Run: headless pygame with SDL's dummy video driver; simulated clock (each Clock.tick advances the game by its frame time, no real sleeping); random seed 0; keys injected as events and as key.get_pressed() state; no mouse input.
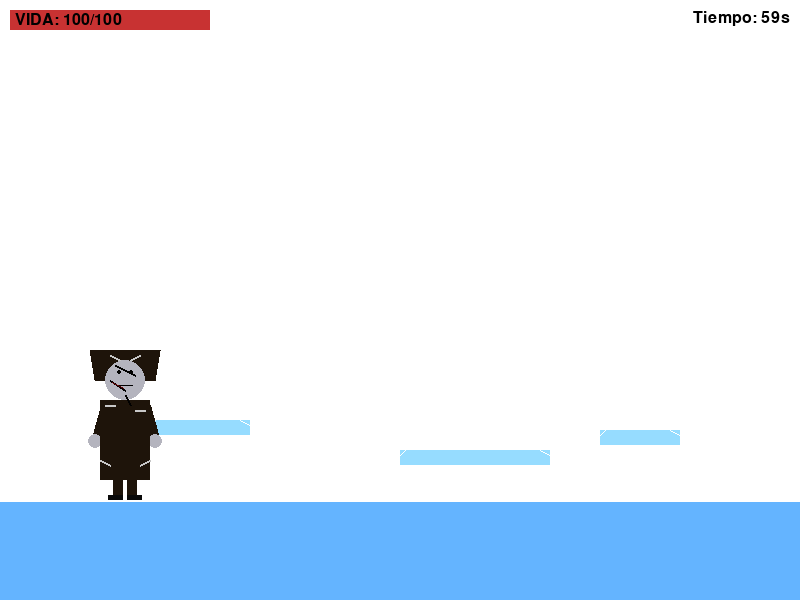
Frame 1 of 4 · flips 1–60 · no input
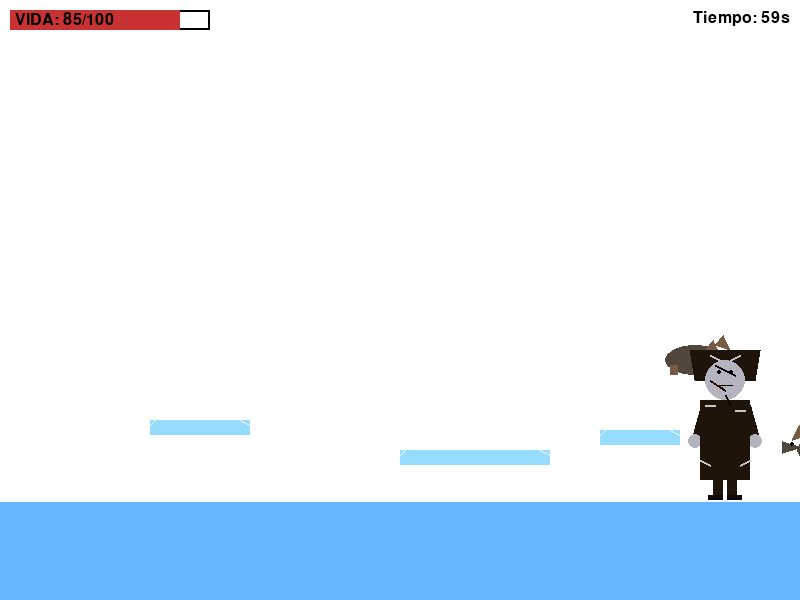
Frame 2 of 4 · flips 61–180 · tapped SPACE, RETURN · held RIGHT (→), D
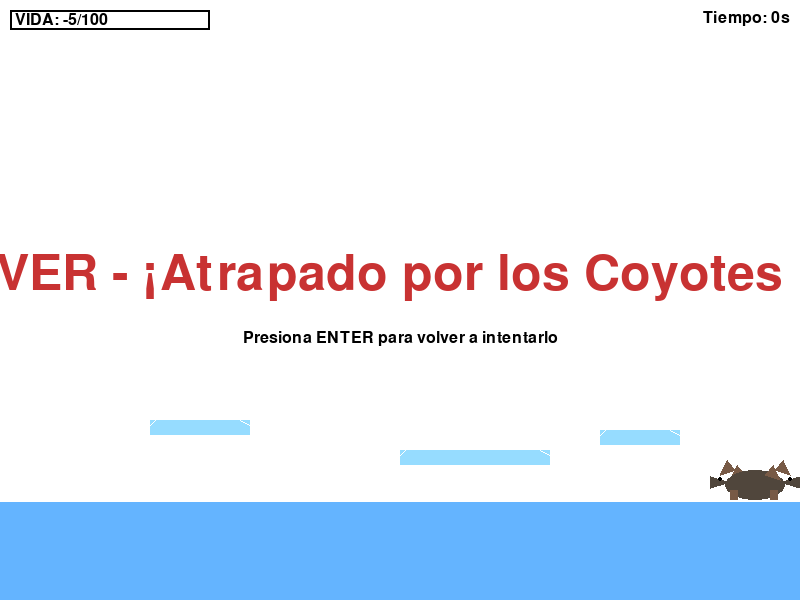
Frame 3 of 4 · flips 181–300 · held DOWN (↓), S
Frame 4 of 4 · flips 301–420 · held LEFT (←), A, UP (↑), W · screen unchanged from frame 3, image omitted

The pygame program that drew these frames:

import pygame
import sys
import random
import time

# --- Inicialización ---
pygame.init()
ANCHO, ALTO = 800, 600
pantalla = pygame.display.set_mode((ANCHO, ALTO))
pygame.display.set_caption("Frankenstein 2D: Supervivencia de Coyote")
clock = pygame.time.Clock()
FPS = 30

# --- Colores ---
BLANCO = (255, 255, 255)
GRIS_CADAVERICO = (180, 180, 190)
NEGRO = (0, 0, 0)
MARRON_OSCURO_ABRIGO = (30, 20, 10)
ROJO_OSCURO_HERIDA = (100, 0, 0)
GRIS_CLARO = (200, 200, 200)
NEGRO_ZAPATO = (10, 10, 10)
AZUL_HIELO = (150, 220, 255)
AZUL_SUELO_HIELO = (100, 180, 255)
ROJO_VIDA = (200, 50, 50)
VERDE_VICTORIA = (50, 200, 50)
GRIS_COYOTE = (80, 70, 60) # Un gris más marrón para el coyote
MARRON_COYOTE = (120, 90, 70) # Un poco de marrón para las patas/orejas

# --- Tipografía ---
fuente_pequena = pygame.font.Font(None, 24)
fuente_grande = pygame.font.Font(None, 74)

# --- Propiedades del Personaje ---
x, y = 100, 400
ancho_personaje = 50
alto_personaje = 100
velocidad = 5
salto = False
vel_y = 0
gravedad = 1
suelo_base = 400

# --- Variables del Juego ---
VIDA_MAXIMA = 100
vida_frankenstein = VIDA_MAXIMA
TIEMPO_SUPERVIVENCIA_SEGS = 60
tiempo_inicio = time.time()
juego_terminado = False
victoria = False

# --- Plataformas de Hielo ---
plataformas = [
    pygame.Rect(150, 420, 100, 15),
    pygame.Rect(400, 450, 150, 15),
    pygame.Rect(600, 430, 80, 15),
]

# --- Animación de Frankenstein ---
frame_counter = 0
animation_speed = 5
current_frame = 0
is_moving = False

# --- Clase Coyote (Enemigo Mejorado) ---
class Coyote:
    def __init__(self, x, y, velocidad):
        self.ancho = 60 # Más grande
        self.alto = 35 # Más alto
        self.x = x
        self.y = y - self.alto
        self.velocidad = velocidad
        self.rect = pygame.Rect(self.x, self.y, self.ancho, self.alto)
        self.damage_cooldown = 0
        self.color_cuerpo = GRIS_COYOTE
        self.color_detalles = MARRON_COYOTE
        
        self.salto = False
        self.vel_salto_y = 0
        self.fuerza_salto = -10 # Menos que Frankenstein, pero suficiente para plataformas

    def mover_hacia_jugador(self, jugador_x, plataformas):
        # Aplicar gravedad primero para el salto
        if self.salto:
            self.y += self.vel_salto_y
            self.vel_salto_y += gravedad
            self.rect.y = self.y
        
        # Colisión y aterrizaje del coyote
        en_suelo_actual = False
        # Para el coyote, el hitbox inferior es importante para el suelo
        coyote_pie_rect = pygame.Rect(self.x, self.y + self.alto - 5, self.ancho, 5) 

        # Verificar plataformas
        for plat in plataformas:
            if coyote_pie_rect.colliderect(plat) and self.vel_salto_y >= 0:
                self.y = plat.top - self.alto
                self.rect.y = self.y
                self.salto = False
                self.vel_salto_y = 0
                en_suelo_actual = True
                break

        # Verificar suelo principal
        y_suelo_inicio = suelo_base + alto_personaje
        if coyote_pie_rect.bottom >= y_suelo_inicio and self.vel_salto_y >= 0:
            self.y = y_suelo_inicio - self.alto
            self.rect.y = self.y
            self.salto = False
            self.vel_salto_y = 0
            en_suelo_actual = True
            
        if not en_suelo_actual and not self.salto: # Si no está en el suelo, está en el aire (cae)
            self.salto = True 
            self.vel_salto_y = 1 # Pequeña velocidad inicial para empezar a caer
        
        # Lógica de salto para el coyote
        if en_suelo_actual and random.randint(0, 100) < 2 and abs(self.x - jugador_x) < 200: # 2% de probabilidad de saltar si el jugador está cerca
            self.salto = True
            self.vel_salto_y = self.fuerza_salto

        # Movimiento horizontal (solo si no está en medio de un salto muy alto, para evitar movimientos erráticos)
        if not self.salto or self.vel_salto_y > -5: # Permite moverse un poco durante la caída o un salto bajo
            if self.x < jugador_x:
                self.x += abs(self.velocidad)
            elif self.x > jugador_x:
                self.x -= abs(self.velocidad)
            self.rect.x = self.x

    def dibujar(self, pantalla):
        # Cuerpo principal (óvalo más robusto)
        pygame.draw.ellipse(pantalla, self.color_cuerpo, (self.x, self.y + 5, self.ancho, self.alto - 5))

        # Cabeza (forma más triangular)
        if self.velocidad > 0: # Mirando a la derecha
            # Hocico
            pygame.draw.polygon(pantalla, self.color_cuerpo, [
                (self.x + self.ancho - 5, self.y + self.alto // 2),
                (self.x + self.ancho + 15, self.y + self.alto // 3),
                (self.x + self.ancho + 15, self.y + self.alto * 2 // 3)
            ])
            # Oreja 1
            pygame.draw.polygon(pantalla, self.color_detalles, [
                (self.x + self.ancho - 10, self.y + 5),
                (self.x + self.ancho - 2, self.y - 5),
                (self.x + self.ancho + 5, self.y + 10)
            ])
            # Oreja 2 (más atrás)
            pygame.draw.polygon(pantalla, self.color_detalles, [
                (self.x + self.ancho - 20, self.y + 10),
                (self.x + self.ancho - 12, self.y + 0),
                (self.x + self.ancho - 5, self.y + 15)
            ])
            # Ojo
            pygame.draw.circle(pantalla, NEGRO, (int(self.x + self.ancho + 5), int(self.y + self.alto // 2.5)), 2)

        else: # Mirando a la izquierda
            # Hocico
            pygame.draw.polygon(pantalla, self.color_cuerpo, [
                (self.x + 5, self.y + self.alto // 2),
                (self.x - 15, self.y + self.alto // 3),
                (self.x - 15, self.y + self.alto * 2 // 3)
            ])
            # Oreja 1
            pygame.draw.polygon(pantalla, self.color_detalles, [
                (self.x + 10, self.y + 5),
                (self.x + 2, self.y - 5),
                (self.x - 5, self.y + 10)
            ])
            # Oreja 2 (más atrás)
            pygame.draw.polygon(pantalla, self.color_detalles, [
                (self.x + 20, self.y + 10),
                (self.x + 12, self.y + 0),
                (self.x + 5, self.y + 15)
            ])
            # Ojo
            pygame.draw.circle(pantalla, NEGRO, (int(self.x - 5), int(self.y + self.alto // 2.5)), 2)

        # Patas (rectángulos simples)
        # Pata delantera
        pygame.draw.rect(pantalla, self.color_detalles, (self.x + 5, self.y + self.alto - 10, 8, 10))
        # Pata trasera
        pygame.draw.rect(pantalla, self.color_detalles, (self.x + self.ancho - 15, self.y + self.alto - 10, 8, 10))


# --- Funciones de Dibujo ---

def dibujar_personaje(pantalla, x, y, current_frame):
    # (El código de dibujo de Frankenstein se mantiene igual)
    brazo_largo = 40
    grosor_brazo = 10
    alto_pierna = 15
    ancho_pierna = 10

    # 1. BRAZOS
    sh_x_l, sh_y_l = x + 5, y + 5
    sh_x_r, sh_y_r = x + 45, y + 5
    
    # BRAZO IZQUIERDO
    if current_frame == 0:
        e_x_l, e_y_l = sh_x_l - 10, sh_y_l + brazo_largo * 0.9 
    else:
        e_x_l, e_y_l = sh_x_l + 10, sh_y_l + brazo_largo * 0.9
    pygame.draw.line(pantalla, MARRON_OSCURO_ABRIGO, (sh_x_l, sh_y_l), (e_x_l, e_y_l), grosor_brazo)
    pygame.draw.circle(pantalla, GRIS_CADAVERICO, (e_x_l, e_y_l), grosor_brazo // 2 + 2)

    # BRAZO DERECHO
    if current_frame == 0:
        e_x_r, e_y_r = sh_x_r + 10, sh_y_r + brazo_largo * 0.9 
    else:
        e_x_r, e_y_r = sh_x_r - 10, sh_y_r + brazo_largo * 0.9
    pygame.draw.line(pantalla, MARRON_OSCURO_ABRIGO, (sh_x_r, sh_y_r), (e_x_r, e_y_r), grosor_brazo)
    pygame.draw.circle(pantalla, GRIS_CADAVERICO, (e_x_r, e_y_r), grosor_brazo // 2 + 2)
    
    # 2. CUERPO Y CABEZA 
    pygame.draw.rect(pantalla, MARRON_OSCURO_ABRIGO, (x, y, 50, 80))
    # Abrigo (hombros)
    pygame.draw.polygon(pantalla, MARRON_OSCURO_ABRIGO, [(x - 10, y - 50), (x + 60, y - 50), (x + 55, y - 20), (x - 5, y - 20)])
    # Desgaste
    pygame.draw.line(pantalla, GRIS_CLARO, (x + 5, y + 5), (x + 15, y + 5), 2)
    pygame.draw.line(pantalla, GRIS_CLARO, (x + 35, y + 10), (x + 45, y + 10), 2)
    pygame.draw.line(pantalla, GRIS_CLARO, (x + 0, y + 60), (x + 10, y + 65), 2)
    pygame.draw.line(pantalla, GRIS_CLARO, (x + 50, y + 60), (x + 40, y + 65), 2)
    pygame.draw.line(pantalla, GRIS_CLARO, (x + 10, y - 45), (x + 20, y - 40), 2)
    pygame.draw.line(pantalla, GRIS_CLARO, (x + 40, y - 45), (x + 30, y - 40), 2)

    # Cabeza
    pygame.draw.circle(pantalla, GRIS_CADAVERICO, (x + 25, y - 20), 20)
    pygame.draw.circle(pantalla, NEGRO, (x + 19, y - 28), 2) # Ojo izquierdo
    pygame.draw.circle(pantalla, NEGRO, (x + 31, y - 28), 2) # Ojo derecho
    pygame.draw.line(pantalla, NEGRO, (x + 18, y - 15), (x + 32, y - 15), 1) # Boca
    pygame.draw.line(pantalla, NEGRO, (x + 15, y - 35), (x + 35, y - 25), 2) # Pelo
    pygame.draw.line(pantalla, NEGRO, (x + 10, y - 20), (x + 25, y - 10), 2) # Cicatriz
    pygame.draw.line(pantalla, ROJO_OSCURO_HERIDA, (x + 12, y - 18), (x + 23, y - 12), 1) # Herida
    pygame.draw.line(pantalla, NEGRO, (x + 25, y - 5), (x + 30, y + 5), 2) # Costura en el cuello

    # 3. PIERNAS Y PIES
    base_y = y + 80
    hip_x_l, hip_x_r = x + 18, x + 32
    
    # Lógica de animación de piernas
    if current_frame == 0:
        offset_x_l = 0
        offset_x_r = 5
    else:
        offset_x_l = 5
        offset_x_r = 0
        
    # Pierna Izquierda
    pygame.draw.rect(pantalla, MARRON_OSCURO_ABRIGO, (hip_x_l - ancho_pierna/2, base_y, ancho_pierna, alto_pierna))
    pygame.draw.rect(pantalla, NEGRO_ZAPATO, (hip_x_l - 10 + offset_x_l, base_y + alto_pierna, ancho_pierna * 1.5, 5))
    
    # Pierna Derecha
    pygame.draw.rect(pantalla, MARRON_OSCURO_ABRIGO, (hip_x_r - ancho_pierna/2, base_y, ancho_pierna, alto_pierna))
    pygame.draw.rect(pantalla, NEGRO_ZAPATO, (hip_x_r - 10 + offset_x_r, base_y + alto_pierna, ancho_pierna * 1.5, 5))

def dibujar_barra_vida(pantalla, vida_actual, vida_maxima):
    ancho_barra = 200
    alto_barra = 20
    x_barra, y_barra = 10, 10
    
    porcentaje_vida = vida_actual / vida_maxima
    ancho_relleno = int(ancho_barra * porcentaje_vida)
    
    pygame.draw.rect(pantalla, NEGRO, (x_barra, y_barra, ancho_barra, alto_barra), 2)
    pygame.draw.rect(pantalla, ROJO_VIDA, (x_barra, y_barra, ancho_relleno, alto_barra))
    
    texto_vida = fuente_pequena.render(f"VIDA: {vida_actual}/{vida_maxima}", True, NEGRO)
    pantalla.blit(texto_vida, (x_barra + 5, y_barra + 2))

def dibujar_temporizador(pantalla, tiempo_restante):
    texto_tiempo = fuente_pequena.render(f"Tiempo: {max(0, int(tiempo_restante))}s", True, NEGRO)
    pantalla.blit(texto_tiempo, (ANCHO - texto_tiempo.get_width() - 10, 10))

# --- Gestión de Coyotes ---
coyotes = []
intervalo_aparicion_frames = 90
contador_aparicion = 0
VELOCIDAD_COYOTE = 3 # Un poco más rápido
DAÑO_COYOTE = 15 # Más daño

# --- Bucle principal ---
while True:
    for event in pygame.event.get():
        if event.type == pygame.QUIT:
            pygame.quit()
            sys.exit()
        
        if juego_terminado and event.type == pygame.KEYDOWN and event.key == pygame.K_RETURN:
            # Resetear variables
            x, y = 100, 400
            vida_frankenstein = VIDA_MAXIMA
            tiempo_inicio = time.time()
            juego_terminado = False
            victoria = False
            coyotes = [] # Limpiar la lista de coyotes
            vel_y = 0
            salto = False

    if not juego_terminado:
        # --- Cálculo de Tiempo ---
        tiempo_transcurrido = time.time() - tiempo_inicio
        tiempo_restante = TIEMPO_SUPERVIVENCIA_SEGS - tiempo_transcurrido

        if tiempo_restante <= 0:
            juego_terminado = True
            victoria = True
        
        # --- Movimiento con teclas ---
        teclas = pygame.key.get_pressed()
        is_moving = False
        
        if teclas[pygame.K_LEFT]:
            x -= velocidad
            is_moving = True
        if teclas[pygame.K_RIGHT]:
            x += velocidad
            is_moving = True
            
        if x < 0:
            x = 0
        if x > ANCHO - ancho_personaje:
            x = ANCHO - ancho_personaje

        if teclas[pygame.K_UP] and not salto:
            salto = True
            vel_y = -15 

        # --- Física del salto y gravedad ---
        if salto:
            y += vel_y
            vel_y += gravedad
        
        # --- Colisión con plataformas (Frankenstein) ---
        rect_personaje = pygame.Rect(x, y + 20, ancho_personaje, alto_personaje - 20)
        y_aterrizaje = suelo_base
        colision_plataforma = False
        
        for plataforma in plataformas:
            if rect_personaje.colliderect(plataforma):
                if vel_y >= 0 and rect_personaje.bottom <= plataforma.top + 10: 
                    y_aterrizaje = plataforma.top - (alto_personaje - 20)
                    colision_plataforma = True
                    break
                
        if colision_plataforma:
            y = y_aterrizaje - 20 
            salto = False
            vel_y = 0
        elif y >= suelo_base:
            y = suelo_base
            salto = False
            vel_y = 0
        else:
            salto = True


        # --- Lógica de Animación (Frankenstein) ---
        if is_moving and not salto:
            frame_counter += 1
            if frame_counter >= animation_speed:
                current_frame = 1 - current_frame
                frame_counter = 0
        else:
            current_frame = 0
            frame_counter = 0
            
        # --- Lógica de Coyotes ---
        
        # 1. Aparición
        contador_aparicion += 1
        if contador_aparicion >= intervalo_aparicion_frames and tiempo_restante > 0:
            lado_aparicion = random.choice([0, ANCHO])
            # Ajustar la y_spawn para que el coyote aparezca sobre el suelo/plataforma
            y_spawn = suelo_base + alto_personaje - Coyote(0, 0, 0).alto
            
            if lado_aparicion == 0:
                vel_coyote = VELOCIDAD_COYOTE
            else:
                vel_coyote = -VELOCIDAD_COYOTE
                
            nuevo_coyote = Coyote(lado_aparicion, y_spawn, vel_coyote)
            coyotes.append(nuevo_coyote)
            contador_aparicion = 0
            
        # 2. Movimiento y Colisión
        coyotes_a_eliminar = []
        for coyote in coyotes:
            coyote.mover_hacia_jugador(x + ancho_personaje / 2, plataformas) 
            
            if rect_personaje.colliderect(coyote.rect):
                if coyote.damage_cooldown == 0:
                    vida_frankenstein -= DAÑO_COYOTE
                    coyote.damage_cooldown = FPS * 1 
                
                coyote.velocidad *= -1 
            
            if coyote.damage_cooldown > 0:
                coyote.damage_cooldown -= 1

            if coyote.x < -100 or coyote.x > ANCHO + 100:
                if abs(coyote.x - (x + ancho_personaje / 2)) > ANCHO * 0.7:
                    coyotes_a_eliminar.append(coyote)

        for coyote_eliminar in coyotes_a_eliminar:
            if coyote_eliminar in coyotes:
                coyotes.remove(coyote_eliminar)

        # 3. Comprobar Game Over
        if vida_frankenstein <= 0:
            juego_terminado = True
            victoria = False

    # --- Dibujar ---
    pantalla.fill(BLANCO)
    
    # Suelo de Hielo
    y_suelo_inicio = suelo_base + alto_personaje
    pygame.draw.rect(pantalla, AZUL_SUELO_HIELO, (0, y_suelo_inicio, ANCHO, ALTO - y_suelo_inicio))
    pygame.draw.line(pantalla, BLANCO, (0, y_suelo_inicio), (ANCHO, y_suelo_inicio), 3)

    # Plataformas de hielo 
    for plataforma in plataformas:
        pygame.draw.rect(pantalla, AZUL_HIELO, plataforma)
        pygame.draw.line(pantalla, BLANCO, (plataforma.left, plataforma.top + 5), (plataforma.left + 5, plataforma.top), 1)
        pygame.draw.line(pantalla, BLANCO, (plataforma.right, plataforma.top + 5), (plataforma.right - 10, plataforma.top), 1)

    # Dibujar Coyotes
    for coyote in coyotes:
        coyote.dibujar(pantalla)

    # Dibujar el personaje
    if not juego_terminado or victoria:
        dibujar_personaje(pantalla, x, y, current_frame)
    
    # Dibujar HUD (Vida y Tiempo)
    dibujar_barra_vida(pantalla, vida_frankenstein, VIDA_MAXIMA)
    dibujar_temporizador(pantalla, tiempo_restante if not juego_terminado else 0)

    # Dibujar mensaje de Fin de Juego
    if juego_terminado:
        if victoria:
            mensaje = "¡SUPERVIVENCIA LOGRADA!"
            color_mensaje = VERDE_VICTORIA
        else:
            mensaje = "GAME OVER - ¡Atrapado por los Coyotes Feroces!"
            color_mensaje = ROJO_VIDA
            
        texto_final = fuente_grande.render(mensaje, True, color_mensaje)
        texto_instruccion = fuente_pequena.render("Presiona ENTER para volver a intentarlo", True, NEGRO)
        
        pantalla.blit(texto_final, (ANCHO // 2 - texto_final.get_width() // 2, ALTO // 2 - 50))
        pantalla.blit(texto_instruccion, (ANCHO // 2 - texto_instruccion.get_width() // 2, ALTO // 2 + 30))
    
    # --- Actualizar pantalla ---
    pygame.display.flip()
    clock.tick(FPS)
